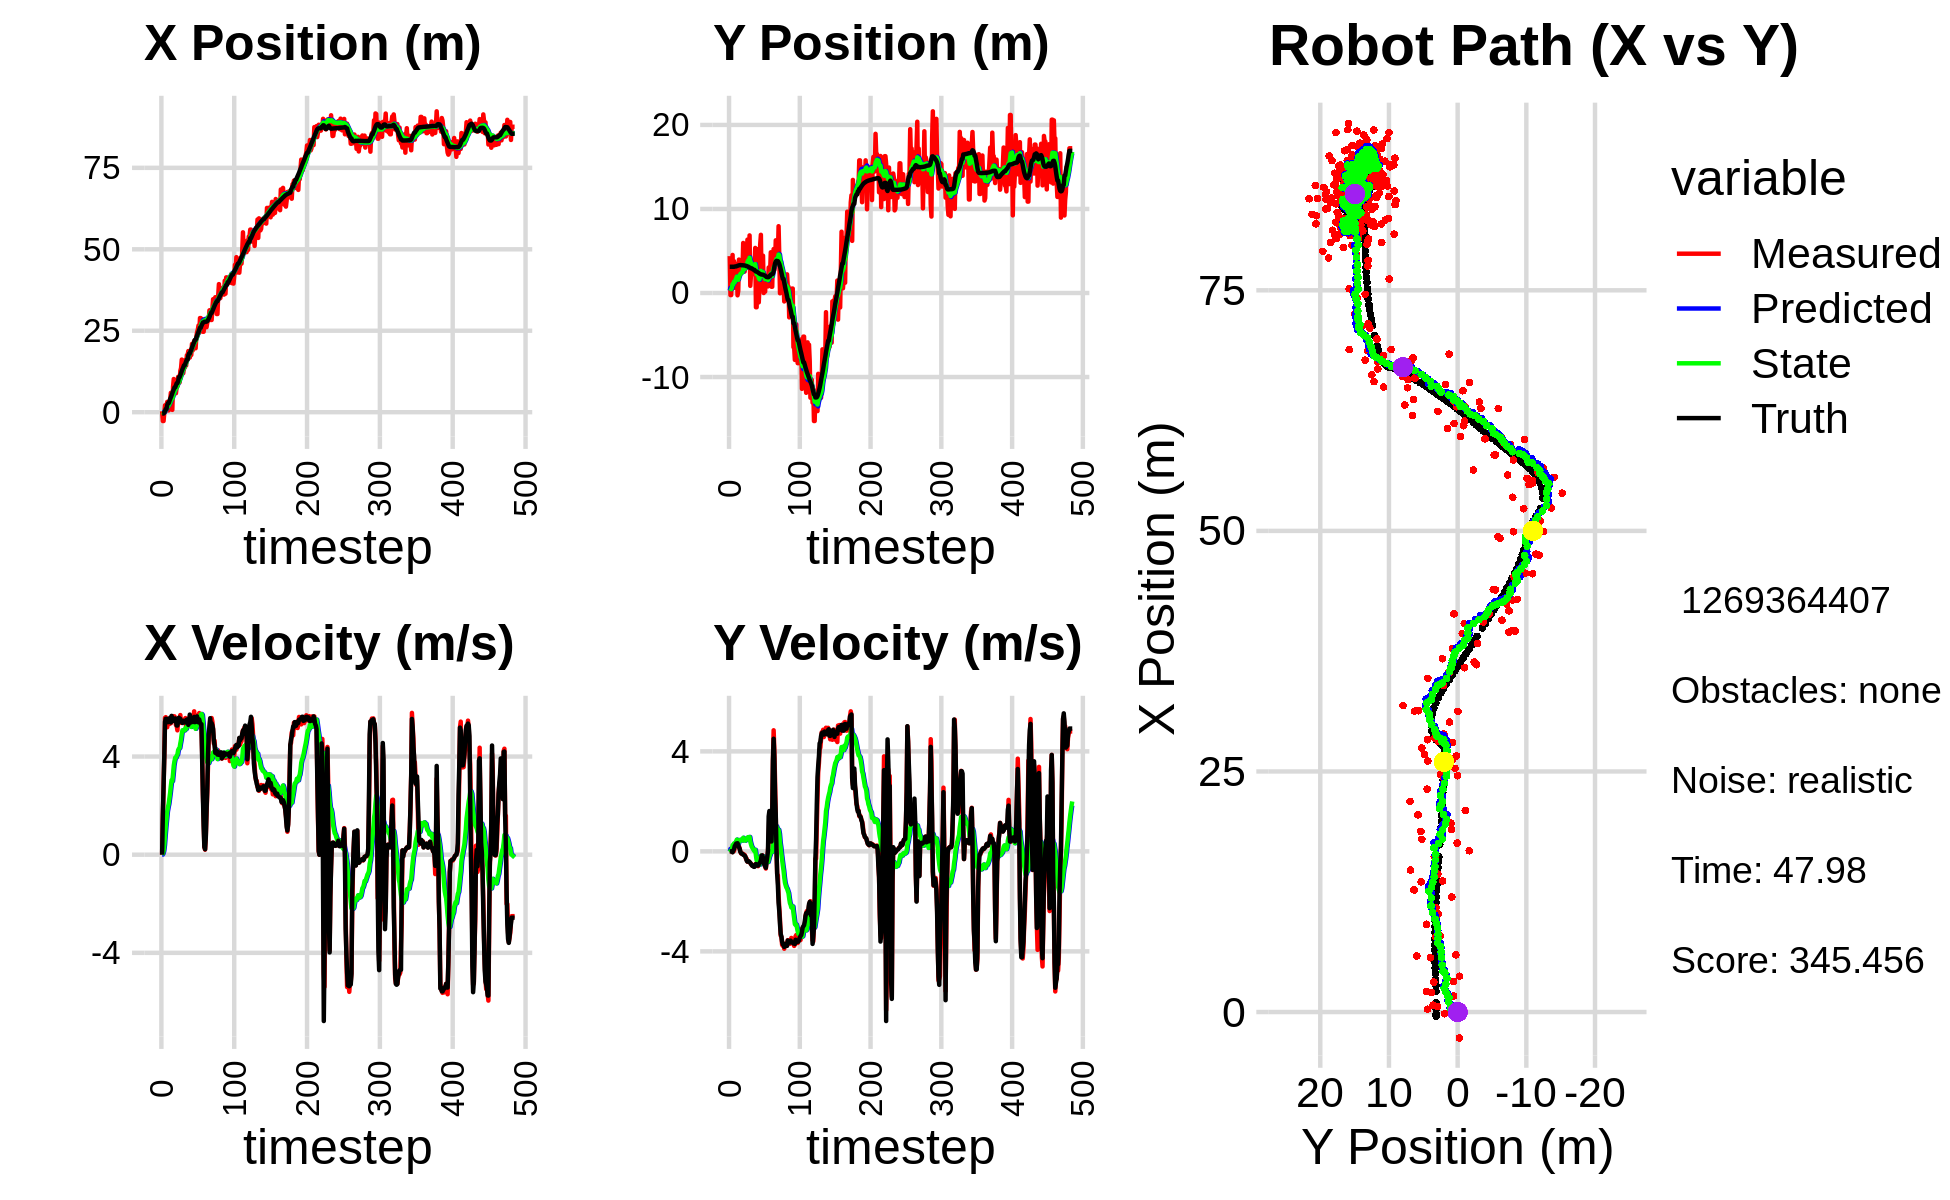

Data behind this chart, as committed beside it:
2.918289010607045819e-01, 4.388737558925891236e+00, 0.000000000000000000e+00, 0.000000000000000000e+00, 0.000000000000000000e+00, 0.000000000000000000e+00, 0.000000000000000000e+00, 0.000000000000000000e+00, 1.618926824336181652e-02, 2.873079455280266314e-01, 0.000000000000000000e+00, 0.000000000000000000e+00, -4.196145235275010599e-01, 3.123783111635952459e+00, 0.000000000000000000e+00, 0.000000000000000000e+00, 0.000000000000000000e+00, -2.116822543030139059e-05
2.918289010607045819e-01, 4.388737558925891236e+00, 0.000000000000000000e+00, 0.000000000000000000e+00, 1.618926824336181652e-02, 2.873079455280266314e-01, 0.000000000000000000e+00, 0.000000000000000000e+00, 3.044926674114870405e-02, 6.055372610500868724e-01, 2.795225877814665281e-03, 1.008674338787719366e-01, -4.196145235275010599e-01, 3.123783111635952459e+00, 0.000000000000000000e+00, 0.000000000000000000e+00, 0.000000000000000000e+00, -2.116822543030139059e-05
-2.710889071320436994e+00, -2.488432505626434199e-01, 1.539000028383244123e+00, 1.353185824113072998e-04, 3.072878932893017070e-02, 6.156240044379640564e-01, 2.795225877814665281e-03, 1.008674338787719366e-01, -7.956283853839353493e-02, 5.333685970491442996e-01, 4.799080247131526367e-02, 5.830915677206136016e-02, -4.050309361597599356e-01, 3.123783530900125172e+00, 1.600000000000000089e+00, 0.000000000000000000e+00, 1.600000023841857910e+00, -8.792630251264199615e-05
-2.710889071320436994e+00, -2.488432505626434199e-01, 2.769999970219030772e+00, 2.435558559691340956e-04, -7.476375829126201411e-02, 5.391995127263504717e-01, 4.799080247131526367e-02, 5.830915677206136016e-02, -1.401495837179437820e-01, 4.573818792550203849e-01, 1.524608515347588844e-01, 2.029378707054713821e-02, -4.050309361597599356e-01, 3.123783530900125172e+00, 2.799999999999999822e+00, 4.000000000000000083e-03, 2.799999952316284180e+00, -8.792630251264199615e-05
-1.794277471222058273e-01, 1.906946074864522833e+00, 4.084996019506306197e+00, 5.729945758884278512e-03, -1.249034985644678908e-01, 4.594112579620751036e-01, 1.524608515347588844e-01, 2.029378707054713821e-02, -1.617730757143095999e-03, 6.145114708771023393e-01, 3.979161020224455392e-01, 8.201892485960826651e-02, -1.692826443744512299e-01, 3.124048483858918424e+00, 4.000000000000000000e+00, 3.000000000000000062e-03, 4.000000000000000000e+00, -1.402679947204887867e-03
2.120460063129103290e+00, 4.526775289007290759e+00, 5.577919901417240922e+00, -2.990550777394616888e-02, 3.817387944510146347e-02, 6.227133633630631548e-01, 3.979161020224455392e-01, 8.201892485960826651e-02, 3.451885998147790069e-01, 1.056642715421780565e+00, 7.950823839857623643e-01, 2.473494611095185813e-01, 3.544638460892480247e-01, 3.123421121019580582e+00, 5.415000000000000036e+00, -3.500000000000000333e-02, 5.414999961853027344e+00, 5.361357238143682480e-03
1.677436441301934034e+00, 5.755108487284221752e-01, 5.603981960741793777e+00, 1.425516761091335551e-02, 4.246968382133552433e-01, 1.081377661532732404e+00, 7.950823839857623643e-01, 2.473494611095185813e-01, 6.918258390059928153e-01, 1.011384542682499443e+00, 1.141692990713409239e+00, 2.077944283128225766e-01, 9.807417693501475631e-01, 3.120600092974587181e+00, 5.536999999999999922e+00, 3.400000000000000244e-02, 5.537000179290771484e+00, -2.543751383200287819e-03
2.032301455972862048e+00, 3.786337929715862582e+00, 5.352982845289592895e+00, 1.361668688666625195e-02, 8.059951380773338059e-01, 1.032163985513781634e+00, 1.141692990713409239e+00, 2.077944283128225766e-01, 1.061711836269685794e+00, 1.347038007798462500e+00, 1.449813221454869794e+00, 3.174485090127316944e-01, 9.807417693501475631e-01, 3.120600092974587181e+00, 5.535999999999999588e+00, 8.500000000000000611e-02, 5.537000179290771484e+00, -1.786595955491065979e-02
3.159940630676812745e+00, 6.275144149827205364e-01, 5.194143995188975182e+00, 1.722713986477660553e-01, 1.206693158415172773e+00, 1.378782858699735714e+00, 1.449813221454869794e+00, 3.174485090127316944e-01, 1.497670268327452092e+00, 1.282563360818187448e+00, 1.758830341480560611e+00, 2.751229300251739063e-01, 2.151628762427908903e+00, 3.141032747391341751e+00, 5.421000000000000263e+00, 2.049999999999999878e-01, 5.425000190734863281e+00, -3.315431252121925354e-02
5.586886705251911112e-01, 2.953419236481062526e+00, 5.477363665802363002e+00, 2.697137962480236628e-01, 1.673553302475508264e+00, 1.310075653820704789e+00, 1.758830341480560611e+00, 2.751229300251739063e-01, 1.775299908050588460e+00, 1.506462409350444842e+00, 1.929401302953456021e+00, 3.463909243693892304e-01, 2.773439676184457969e+00, 3.165604798280369003e+00, 5.397999999999999687e+00, 2.530000000000000027e-01, 5.403999805450439453e+00, -4.920179396867752075e-02
5.586886705251911112e-01, 2.953419236481062526e+00, 5.452393824652921772e+00, 2.684842429338674674e-01, 1.968240038345934195e+00, 1.541101501787383699e+00, 1.929401302953456021e+00, 3.463909243693892304e-01, 2.043562507857914046e+00, 1.707137669181131967e+00, 2.069908979276350092e+00, 4.026706121364569402e-01, 2.773439676184457969e+00, 3.165604798280369003e+00, 5.538000000000000256e+00, 3.099999999999999978e-01, 5.546000003814697266e+00, -4.920179396867752075e-02
3.113059639916531118e+00, 3.462495145912884542e+00, 5.324372507087674400e+00, 3.032298777691268543e-01, 2.250553405785549188e+00, 1.747404730394777728e+00, 2.069908979276350092e+00, 4.026706121364569402e-01, 2.465029110654836764e+00, 1.949283735561173847e+00, 2.293824285141558228e+00, 4.700848417723961781e-01, 3.401293069367183453e+00, 3.199025301780457742e+00, 5.536999999999999922e+00, 3.180000000000000049e-01, 5.546000003814697266e+00, -5.688983574509620667e-02
3.724922835872702453e+00, -2.752605995385198345e-01, 5.538717631348646364e+00, 3.207950031656834344e-01, 2.694411539168992675e+00, 1.996292219738413420e+00, 2.293824285141558228e+00, 4.700848417723961781e-01, 2.921852753756985166e+00, 1.716188349539238045e+00, 2.521570150800282573e+00, 3.663559898370802870e-01, 4.030374795231749907e+00, 3.235094634800831592e+00, 5.583000000000000185e+00, 3.260000000000000120e-01, 5.592000007629394531e+00, -5.785400792956352234e-02
5.943418771396164146e+00, 2.560423295640597563e-01, 5.355489304244647641e+00, 2.837294696703928087e-01, 3.174009768837013468e+00, 1.752823948522945985e+00, 2.521570150800282573e+00, 3.663559898370802870e-01, 3.501567007818815469e+00, 1.568927195259115948e+00, 2.804015388626597272e+00, 2.995461131339798300e-01, 4.556177407604804941e+00, 3.265353529286898482e+00, 5.389000000000000234e+00, 2.399999999999999911e-01, 5.394999980926513672e+00, -5.292970314621925354e-02
5.645563215381542932e+00, 3.975436104235055002e+00, 5.525147848112668569e+00, 2.063494733866404751e-01, 3.781968546681475196e+00, 1.598881806572513886e+00, 2.804015388626597272e+00, 2.995461131339798300e-01, 4.043428618224430338e+00, 1.881180641471018378e+00, 3.035968930119917086e+00, 3.930372487767650469e-01, 5.178573876498306916e+00, 3.294053866147618859e+00, 5.655999999999999694e+00, 1.660000000000000087e-01, 5.658999919891357422e+00, -3.732997179031372070e-02
7.149827782082587291e-01, 3.560186533389110952e+00, 5.500994788012543601e+00, 1.051605778586586354e-01, 4.347025511236422446e+00, 1.920484366348694794e+00, 3.035968930119917086e+00, 3.930372487767650469e-01, 4.215671320311536796e+00, 2.105746303296490485e+00, 2.997751728405425364e+00, 4.456955864482048391e-01, 5.821659356913285066e+00, 3.313589689912233016e+00, 5.551000000000000156e+00, 1.069999999999999979e-01, 5.552000045776367188e+00, -1.911431923508644104e-02
7.798823386775615596e+00, 3.172610399806281567e+00, 5.645982679462772325e+00, -1.394809639005239500e-02, 4.515446493152079022e+00, 2.150315861941311191e+00, 2.997751728405425364e+00, 4.456955864482048391e-01, 4.873517617673183366e+00, 2.254033575116839216e+00, 3.286889422396331639e+00, 4.642654374861531763e-01, 6.457542687537587867e+00, 3.320108903588867566e+00, 5.450999999999999623e+00, -1.400000000000000029e-02, 5.451000213623046875e+00, 2.470441162586212158e-03
1.018607071090260874e+01, 2.857650397809552434e+00, 5.492395648142048614e+00, -8.148238789084975842e-02, 5.202206559912816886e+00, 2.300460118865454540e+00, 3.286889422396331639e+00, 4.642654374861531763e-01, 5.658286131431204957e+00, 2.344675100828195635e+00, 3.629627219826081941e+00, 4.596790807683091007e-01, 6.979170113729293412e+00, 3.315517453638605172e+00, 5.453999999999999737e+00, -6.600000000000000311e-02, 5.453999996185302734e+00, 1.483440306037664413e-02
7.789440184989937066e+00, 2.737894309304685692e+00, 5.637229339312936460e+00, -9.321751462584253189e-02, 6.021248853413813329e+00, 2.390643008905026345e+00, 3.629627219826081941e+00, 4.596790807683091007e-01, 6.242748498738050600e+00, 2.409407305631339202e+00, 3.812533194431554584e+00, 4.463914556983870630e-01, 7.606918603762595765e+00, 3.304958893638000106e+00, 5.493000000000000327e+00, -9.400000000000000022e-02, 5.493999958038330078e+00, 1.653454452753067017e-02
7.789440184989937066e+00, 2.737894309304685692e+00, 5.553240710869074448e+00, -9.182867434117100713e-02, 6.624001818181206147e+00, 2.454046451201177703e+00, 3.812533194431554584e+00, 4.463914556983870630e-01, 6.790151768977018776e+00, 2.465893090586384062e+00, 3.953152556227879533e+00, 4.314194002101936487e-01, 7.606918603762595765e+00, 3.304958893638000106e+00, 5.552999999999999936e+00, -9.800000000000000377e-02, 5.552999973297119141e+00, 1.653454452753067017e-02
5.816017181296142979e+00, 5.953516347707409118e+00, 5.281052587312393243e+00, -1.000412670597860681e-01, 7.185467024599806685e+00, 2.509035030607403627e+00, 3.953152556227879533e+00, 4.314194002101936487e-01, 7.152968835169104977e+00, 2.901524681165802200e+00, 3.956396984437088094e+00, 5.439757117422354682e-01, 8.242605478065023306e+00, 3.294008118473848334e+00, 5.459999999999999964e+00, -1.360000000000000098e-01, 5.461999893188476562e+00, 1.894116774201393127e-02
7.904103011067806328e+00, 2.549202664456076128e+00, 5.256061061994307337e+00, -1.427761516243362394e-01, 7.548608533612814142e+00, 2.955922252340025924e+00, 3.956396984437088094e+00, 5.439757117422354682e-01, 7.636111944660191497e+00, 2.878742917872839868e+00, 4.036600346158386365e+00, 4.943280437944392869e-01, 8.873289376958584995e+00, 3.279482169009945380e+00, 5.264999999999999680e+00, -1.489999999999999936e-01, 5.267000198364257812e+00, 2.715741842985153198e-02
7.904103011067806328e+00, 2.549202664456076128e+00, 5.067130624206985345e+00, -1.376440269184372178e-01, 8.039771979276030933e+00, 2.928175722252283730e+00, 4.036600346158386365e+00, 4.943280437944392869e-01, 8.079535794833370588e+00, 2.856671046890508325e+00, 4.080821797195469003e+00, 4.486097685202746765e-01, 8.873289376958584995e+00, 3.279482169009945380e+00, 5.264000000000000234e+00, -1.690000000000000113e-01, 5.267000198364257812e+00, 2.715741842985153198e-02
1.086610415595276891e+01, 3.163247814151098236e+00, 5.523501012479797190e+00, -1.966342212206126927e-01, 8.487617974552916777e+00, 2.901532023742535937e+00, 4.080821797195469003e+00, 4.486097685202746765e-01, 8.724525141625736779e+00, 2.906599184811918146e+00, 4.258954113899321214e+00, 4.279782288057053519e-01, 9.476810723726018182e+00, 3.261198503577961372e+00, 5.440000000000000391e+00, -2.099999999999999922e-01, 5.443999767303466797e+00, 3.558453544974327087e-02
9.119422704514434486e+00, 4.536457760286083385e+00, 5.555489433619247741e+00, -3.076273658880989137e-01, 9.150420553015669256e+00, 2.949397007692488692e+00, 4.258954113899321214e+00, 4.279782288057053519e-01, 9.209960988208409916e+00, 3.110180215083859778e+00, 4.320288055093764790e+00, 4.559512674424975875e-01, 1.072548893128570668e+01, 3.209886296180491261e+00, 5.583000000000000185e+00, -2.710000000000000187e-01, 5.589000225067138672e+00, 5.531709268689155579e-02
9.119422704514434486e+00, 4.536457760286083385e+00, 5.431679031683893655e+00, -3.007715400833674835e-01, 9.641989793717787194e+00, 3.155775341828109593e+00, 4.320288055093764790e+00, 4.559512674424975875e-01, 9.657836443725281939e+00, 3.290914426649103497e+00, 4.350220325287831535e+00, 4.746935286038417856e-01, 1.072548893128570668e+01, 3.209886296180491261e+00, 5.464000000000000412e+00, -3.800000000000000044e-01, 5.478000164031982422e+00, 5.531709268689155579e-02
1.268763342509917891e+01, 6.347930898639189579e+00, 5.690053136047138693e+00, -4.126977567739031350e-01, 1.009285847625406518e+01, 3.338383779509487503e+00, 4.350220325287831535e+00, 4.746935286038417856e-01, 1.033980568559530333e+01, 3.664041852529270837e+00, 4.531706687155383939e+00, 5.520412442117861307e-01, 1.135767963541883319e+01, 3.169053068820354202e+00, 5.535999999999999588e+00, -4.109999999999999765e-01, 5.551000118255615234e+00, 7.240290194749832153e-02
1.353442659985011964e+01, 5.312675891442890652e+00, 5.368683173150272658e+00, -3.923377084468220310e-01, 1.079297635431084146e+01, 3.719245976950449339e+00, 4.531706687155383939e+00, 5.520412442117861307e-01, 1.102639267663972689e+01, 3.872375087448411080e+00, 4.695367758123866864e+00, 5.703051473693592222e-01, 1.199091747437984701e+01, 3.122353969473333102e+00, 5.416999999999999815e+00, -3.940000000000000169e-01, 5.431000232696533203e+00, 7.294926792383193970e-02
1.614717605759111052e+01, 3.397684531779654460e+00, 5.431004415242655980e+00, -4.038664654394330533e-01, 1.149592945245211340e+01, 3.929405602185346957e+00, 4.695367758123866864e+00, 5.703051473693592222e-01, 1.185951426203152970e+01, 3.825911524344296044e+00, 4.939913267326167201e+00, 5.026847254640620655e-01, 1.261271694349714600e+01, 3.076912986151076890e+00, 5.416000000000000369e+00, -3.970000000000000195e-01, 5.431000232696533203e+00, 7.422650605440139771e-02
1.474931040452695363e+01, 6.852391762864801450e+00, 5.417926961476461578e+00, -4.304553613559192193e-01, 1.235350558876414695e+01, 3.876179996890702029e+00, 4.939913267326167201e+00, 5.026847254640620655e-01, 1.254542083950677878e+01, 4.196004663566895942e+00, 5.070451189862660968e+00, 5.764468659835056963e-01, 1.323318126829223296e+01, 3.029838365859933713e+00, 5.366999999999999993e+00, -4.289999999999999925e-01, 5.385000228881835938e+00, 7.928365468978881836e-02
1.195081940314138258e+01, 8.520920851204407676e-01, 5.478961848107098298e+00, -4.690190445105952288e-01, 1.305246595849304470e+01, 4.253649350165246368e+00, 5.070451189862660968e+00, 5.764468659835056963e-01, 1.299382620615056538e+01, 3.802415085586452026e+00, 5.040411768699974537e+00, 3.915719066944537419e-01, 1.374697139874725593e+01, 2.987936554467625516e+00, 5.394999999999999574e+00, -4.560000000000000164e-01, 5.414000034332275391e+00, 8.539544790983200073e-02
1.361806866581597220e+01, 2.181308059290117285e+00, 5.461207090889211635e+00, -5.103367271463331578e-01, 1.349786738302056222e+01, 3.841572276255897478e+00, 5.040411768699974537e+00, 3.915719066944537419e-01, 1.352615775044570334e+01, 3.605466185064537310e+00, 5.065823876461818642e+00, 2.827371842041640493e-01, 1.436995914588564105e+01, 2.932423679797515614e+00, 5.458000000000000185e+00, -5.040000000000000036e-01, 5.480999946594238281e+00, 9.317701309919357300e-02
1.361806866581597220e+01, 2.181308059290117285e+00, 5.500037949386178404e+00, -5.139653779020761926e-01, 1.403274013809188503e+01, 3.633739903484953793e+00, 5.065823876461818642e+00, 2.827371842041640493e-01, 1.402383801766253413e+01, 3.426897086883284871e+00, 5.067854396401846095e+00, 1.871985201484391015e-01, 1.436995914588564105e+01, 2.932423679797515614e+00, 5.391000000000000014e+00, -5.540000000000000480e-01, 5.419000148773193359e+00, 9.317701309919357300e-02
1.609690335441756659e+01, 3.265468282149804224e+00, 5.566746797689542170e+00, -5.811544174041172184e-01, 1.453062345730271865e+01, 3.445616938898128812e+00, 5.067854396401846095e+00, 1.871985201484391015e-01, 1.466474084430411651e+01, 3.392833011532096155e+00, 5.161775556277239829e+00, 1.435173677396168745e-01, 1.499272564050931855e+01, 2.871143681499447542e+00, 5.416999999999999815e+00, -5.799999999999999600e-01, 5.447999954223632812e+00, 1.040206849575042725e-01
1.432304981391649790e+01, 2.879791511027713913e+00, 5.173014617964331485e+00, -5.483841999797627320e-01, 1.518091839993184067e+01, 3.407184748306057998e+00, 5.161775556277239829e+00, 1.435173677396168745e-01, 1.512082527551465816e+01, 3.315778897766657796e+00, 5.123859408005870364e+00, 8.971064575299825261e-02, 1.561412265925795673e+01, 2.804952127643219661e+00, 5.381999999999999673e+00, -5.649999999999999467e-01, 5.412000179290771484e+00, 1.056141853332519531e-01
1.749023774308378520e+01, 2.963578818742296228e+00, 5.394465729308269175e+00, -5.933540192627787535e-01, 1.563321121631524591e+01, 3.324749962341957410e+00, 5.123859408005870364e+00, 8.971064575299825261e-02, 1.577711591787316969e+01, 3.253684468324586909e+00, 5.219897360755225257e+00, 4.292964723393041804e-02, 1.612959697897782263e+01, 2.750299228492824266e+00, 5.508000000000000007e+00, -6.179999999999999938e-01, 5.543000221252441406e+00, 1.095527112483978271e-01
1.749023774308378520e+01, 2.963578818742296228e+00, 5.394465729308269175e+00, -5.933540192627787535e-01, 1.629910565394869337e+01, 3.257977433047980043e+00, 5.219897360755225257e+00, 4.292964723393041804e-02, 1.639144471125728586e+01, 3.196836092182495204e+00, 5.281526922387702605e+00, 1.028732941213486574e-03, 1.612959697897782263e+01, 2.750299228492824266e+00, 5.508000000000000007e+00, -6.179999999999999938e-01, 5.543000221252441406e+00, 1.095527112483978271e-01
1.876725342923710471e+01, 5.362480534867046345e+00, 5.292795320525693903e+00, -5.373262709922158598e-01, 1.691959740349605568e+01, 3.196938965476616712e+00, 5.281526922387702605e+00, 1.028732941213486574e-03, 1.705065572169471722e+01, 3.435365696625297005e+00, 5.364800004051976323e+00, 6.132552892572792902e-02, 1.738842800286806423e+01, 2.613485229597917847e+00, 5.291000000000000369e+00, -5.350000000000000311e-01, 5.317999839782714844e+00, 1.011736914515495300e-01
1.675668218760435124e+01, -1.696332322802889703e+00, 5.248899264519466534e+00, -4.929896361728166032e-01, 1.758713572209991582e+01, 3.441498249517869645e+00, 5.364800004051976323e+00, 6.132552892572792902e-02, 1.752304176637253263e+01, 2.801677927125731493e+00, 5.322125185147236870e+00, -1.686996871252170183e-01, 1.799975422073369202e+01, 2.554092062420312725e+00, 5.402000000000000135e+00, -5.070000000000000062e-01, 5.426000118255615234e+00, 9.364775568246841431e-02
1.675668218760435124e+01, -1.696332322802889703e+00, 5.622256109253393142e+00, -5.280562369537062928e-01, 1.805525428488725481e+01, 2.784807958413209938e+00, 5.322125185147236870e+00, -1.686996871252170183e-01, 1.797758257674230009e+01, 2.231795988577300438e+00, 5.278217127007526877e+00, -3.634154370740700912e-01, 1.799975422073369202e+01, 2.554092062420312725e+00, 5.708999999999999631e+00, -5.570000000000000506e-01, 5.736000061035156250e+00, 9.364775568246841431e-02
1.794972851933070146e+01, 5.219729794105771425e+00, 5.370303662460192307e+00, -5.461135592451978882e-01, 1.850540428944305305e+01, 2.195454444869893607e+00, 5.278217127007526877e+00, -3.634154370740700912e-01, 1.847046665078328687e+01, 2.551463406051064364e+00, 5.257708232926079361e+00, -2.522001253079613203e-01, 1.864440181872860336e+01, 2.491554391948131553e+00, 5.381999999999999673e+00, -5.699999999999999512e-01, 5.412000179290771484e+00, 1.013429984450340271e-01
1.755370906042512757e+01, 5.313940207142507643e-02, 5.540459290267918391e+00, -5.920263089262309819e-01, 1.899623747407589391e+01, 2.526243393520268388e+00, 5.257708232926079361e+00, -2.522001253079613203e-01, 1.890758806764414146e+01, 2.215319135229181668e+00, 5.206542556331092086e+00, -3.663669724742127931e-01, 1.917216709292422649e+01, 2.436418486236370473e+00, 5.410000000000000142e+00, -5.659999999999999476e-01, 5.440000057220458984e+00, 1.064511686563491821e-01
2.094343689141633646e+01, -1.114098654586894943e+00, 5.397095008794517312e+00, -5.395731170680606592e-01, 1.942824232327724943e+01, 2.178682437981760422e+00, 5.206542556331092086e+00, -3.663669724742127931e-01, 1.954417647287750981e+01, 1.776009816863240331e+00, 5.283384118110481253e+00, -5.051105806917467467e-01, 1.979265812082648068e+01, 2.370655906918248679e+00, 5.423000000000000043e+00, -5.270000000000000240e-01, 5.448999881744384766e+00, 9.964363276958465576e-02
1.895784822122375957e+01, 8.874752651474654419e-01, 5.456927829293691801e+00, -4.913050672595503654e-01, 2.007251488468855882e+01, 1.725498758794065557e+00, 5.283384118110481253e+00, -5.051105806917467467e-01, 2.000191366240112245e+01, 1.625360126845061259e+00, 5.241722665491703737e+00, -5.376724385068033518e-01, 2.041488292801432536e+01, 2.311638964634487703e+00, 5.408000000000000362e+00, -4.759999999999999787e-01, 5.428999900817871094e+00, 8.979117870330810547e-02
2.048559477938482587e+01, 5.773397279644146174e+00, 5.503924151448103430e+00, -4.076524556519595111e-01, 2.052608592895029460e+01, 1.571592882994380824e+00, 5.241722665491703737e+00, -5.376724385068033518e-01, 2.053549721562950481e+01, 2.081743124737832851e+00, 5.252334841725510906e+00, -3.649566161398637432e-01, 2.103776672506630518e+01, 2.259349656906160853e+00, 5.410999999999999588e+00, -4.339999999999999969e-01, 5.428999900817871094e+00, 7.393079251050949097e-02
2.188120204203114483e+01, 6.923257959552990393e+00, 5.843003334100074220e+00, -3.419399915976937265e-01, 2.106073069980205759e+01, 2.045247463123846643e+00, 5.252334841725510906e+00, -3.649566161398637432e-01, 2.114631490989030738e+01, 2.632319497000652930e+00, 5.317040422371659858e+00, -1.705212964934449127e-01, 2.156935337203234582e+01, 2.222730769489188241e+00, 5.615000000000000213e+00, -3.539999999999999813e-01, 5.625999927520751953e+00, 5.845460295677185059e-02
1.961932566811463374e+01, 9.723278416015931347e-01, 5.485741203358249329e+00, -1.574373800436706661e-01, 2.167801895212747354e+01, 2.615267367351308270e+00, 5.317040422371659858e+00, -1.705212964934449127e-01, 2.154052765877629838e+01, 2.418381877379729872e+00, 5.232907110239635173e+00, -2.350181108075669045e-01, 2.220662811395886038e+01, 2.193551076512261222e+00, 5.400999999999999801e+00, -1.749999999999999889e-01, 5.403999805450439453e+00, 2.869150601327419281e-02
1.961932566811463374e+01, 9.723278416015931347e-01, 5.344799441063433854e+00, -1.533924386270304197e-01, 2.206381836980026279e+01, 2.394880066298973098e+00, 5.232907110239635173e+00, -2.350181108075669045e-01, 2.189642611762517532e+01, 2.227249703995012986e+00, 5.128817802876313614e+00, -2.875261886778729403e-01, 2.220662811395886038e+01, 2.193551076512261222e+00, 5.600999999999999979e+00, -1.650000000000000078e-01, 5.603000164031982422e+00, 2.869150601327419281e-02
2.316138517911566552e+01, 4.441051674411802708e+00, 5.671574007844236931e+00, -1.971685532390901052e-01, 2.240930789791280731e+01, 2.198497085127225859e+00, 5.128817802876313614e+00, -2.875261886778729403e-01, 2.248781422052048384e+01, 2.471616489635081404e+00, 5.188193643829564827e+00, -1.943567794809737959e-01, 2.284252765769071303e+01, 2.176635219035294000e+00, 5.516000000000000014e+00, -2.510000000000000009e-01, 5.520999908447265625e+00, 3.475034981966018677e-02
2.455350723851796602e+01, -1.091348523925006475e-03, 5.652489624699089887e+00, -4.052751748525821318e-01, 2.300663358490344024e+01, 2.452180811686984097e+00, 5.188193643829564827e+00, -1.943567794809737959e-01, 2.313759411725829551e+01, 2.148864345481078963e+00, 5.279419488318143117e+00, -3.015982617855349490e-01, 2.347929599916215793e+01, 2.145518434998174850e+00, 5.634999999999999787e+00, -4.640000000000000235e-01, 5.653999805450439453e+00, 7.157604396343231201e-02
2.531256201861189226e+01, 3.854037059191632308e-01, 5.261230929831029357e+00, -5.006720384995945183e-01, 2.366553606609010885e+01, 2.118704519302525568e+00, 5.279419488318143117e+00, -3.015982617855349490e-01, 2.378099275260321122e+01, 1.902378639009099537e+00, 5.352262904697975721e+00, -3.797419695588956090e-01, 2.412724712483317191e+01, 2.091531468402965999e+00, 5.402000000000000135e+00, -5.400000000000000355e-01, 5.428999900817871094e+00, 9.487681835889816284e-02
2.661981430685877115e+01, 1.624065167821475975e-01, 5.688164408750654211e+00, -6.120693466090523227e-01, 2.431621904307300852e+01, 1.864404442053209987e+00, 5.352262904697975721e+00, -3.797419695588956090e-01, 2.449460678555077564e+01, 1.650494724187288043e+00, 5.471269798928335426e+00, -4.582226128279958677e-01, 2.464659908430345681e+01, 2.039556098958315022e+00, 5.527000000000000135e+00, -5.949999999999999734e-01, 5.559000015258789062e+00, 1.071915775537490845e-01
2.439560213744024963e+01, 2.096989450698756308e+00, 5.770348585457814039e+00, -6.861462635145885169e-01, 2.504173376544360963e+01, 1.604672462904488395e+00, 5.471269798928335426e+00, -4.582226128279958677e-01, 2.501009994127426950e+01, 1.654607371635597790e+00, 5.456528800741171636e+00, -4.495269843319653069e-01, 2.528106144054102344e+01, 1.967319441563398330e+00, 5.509000000000000341e+00, -6.550000000000000266e-01, 5.547999858856201172e+00, 1.183532550930976868e-01
2.889099839350605947e+01, 2.001709973546490939e+00, 5.547155457684740831e+00, -4.195683230672830333e-01, 2.555575282134838488e+01, 1.609654673202401298e+00, 5.456528800741171636e+00, -4.495269843319653069e-01, 2.579551348211375128e+01, 1.657975607032960985e+00, 5.610081430596236096e+00, -4.325670965227373377e-01, 2.590553787368539318e+01, 1.901571465319938037e+00, 5.373000000000000220e+00, -4.079999999999999738e-01, 5.388999938964843750e+00, 7.549291849136352539e-02
2.889099839350605947e+01, 2.001709973546490939e+00, 5.363679518126607704e+00, -4.056908154201960826e-01, 2.635652162517337516e+01, 1.614718897380687190e+00, 5.610081430596236096e+00, -4.325670965227373377e-01, 2.652396604234650823e+01, 1.662306591096899711e+00, 5.711825997302699243e+00, -4.159542503574595873e-01, 2.590553787368539318e+01, 1.901571465319938037e+00, 5.315000000000000391e+00, -2.179999999999999993e-01, 5.318999767303466797e+00, 7.549291849136352539e-02
2.801588442940639112e+01, 7.818324097013195084e-01, 5.289963899433220540e+00, 1.953302583597855968e-02, 2.709514864207677931e+01, 1.620711166061153730e+00, 5.711825997302699243e+00, -4.159542503574595873e-01, 2.714042856968448447e+01, 1.537531246441442345e+00, 5.733036642655629400e+00, -4.285350549643617835e-01, 2.651896217503546538e+01, 1.873433185727538142e+00, 5.318999999999999950e+00, 2.100000000000000130e-02, 5.318999767303466797e+00, -3.692451864480972290e-03
2.855915275240406004e+01, 3.033263636395573837e+00, 4.129902705695149834e+00, 4.995021240802191564e-01, 2.771373223395004715e+01, 1.494677740945006050e+00, 5.733036642655629400e+00, -4.285350549643617835e-01, 2.769842448328760653e+01, 1.717097876554410041e+00, 5.694888917005745732e+00, -3.235176209325296703e-01, 2.702537563480511196e+01, 1.894209218795857019e+00, 3.838999999999999968e+00, 1.401000000000000023e+00, 4.085999965667724609e+00, -1.203630417585372925e-01
2.468870046719693434e+01, 2.456243647571112909e+00, 2.520543325140704116e+00, 1.422004801398783824e+00, 2.826791337498818280e+01, 1.684746114461157074e+00, 5.694888917005745732e+00, -3.235176209325296703e-01, 2.786664648009782752e+01, 1.848066875844789347e+00, 5.384254856105618714e+00, -2.101085039328669524e-01, 2.753321674513244233e+01, 2.020224047933893097e+00, 2.391999999999999904e+00, 1.614999999999999991e+00, 2.885999917984008789e+00, -5.136541128158569336e-01
2.468870046719693434e+01, 2.456243647571112909e+00, 1.457978407366725904e+00, 8.225418206193702009e-01, 2.840507196570839099e+01, 1.827056025451502697e+00, 5.384254856105618714e+00, -2.101085039328669524e-01, 2.795893838108852592e+01, 1.944436219145796230e+00, 5.031840210716342021e+00, -1.361686120537291822e-01, 2.753321674513244233e+01, 2.020224047933893097e+00, 1.175999999999999934e+00, 1.209000000000000075e+00, 1.685999989509582520e+00, -5.136541128158569336e-01
2.675750371872519295e+01, 4.844112886367070381e+00, 3.188095439843919299e-01, 4.845208512591339112e-01, 2.846212240216015843e+01, 1.930819357940423364e+00, 5.031840210716342021e+00, -1.361686120537291822e-01, 2.812123762762402279e+01, 2.305987731006727159e+00, 4.732165067441545858e+00, 8.745876142678077336e-03, 2.774853161025211179e+01, 2.197886242178710869e+00, 3.119999999999999996e-01, 4.939999999999999947e-01, 5.839999914169311523e-01, -9.888252019882202148e-01
2.627152672454419502e+01, 7.423792615374056325e-01, 2.048744209389357362e-01, 3.882621290513953993e-01, 2.859445413436817773e+01, 2.306862318620995111e+00, 4.732165067441545858e+00, 8.745876142678077336e-03, 2.821859768658796241e+01, 2.134230303681518226e+00, 4.413619789550310202e+00, -3.524825288690466851e-02, 2.776743057393138869e+01, 2.229246450476959129e+00, 2.210000000000000020e-01, 3.970000000000000195e-01, 4.539999961853027344e-01, -1.085258245468139648e+00
... 425 more rows
